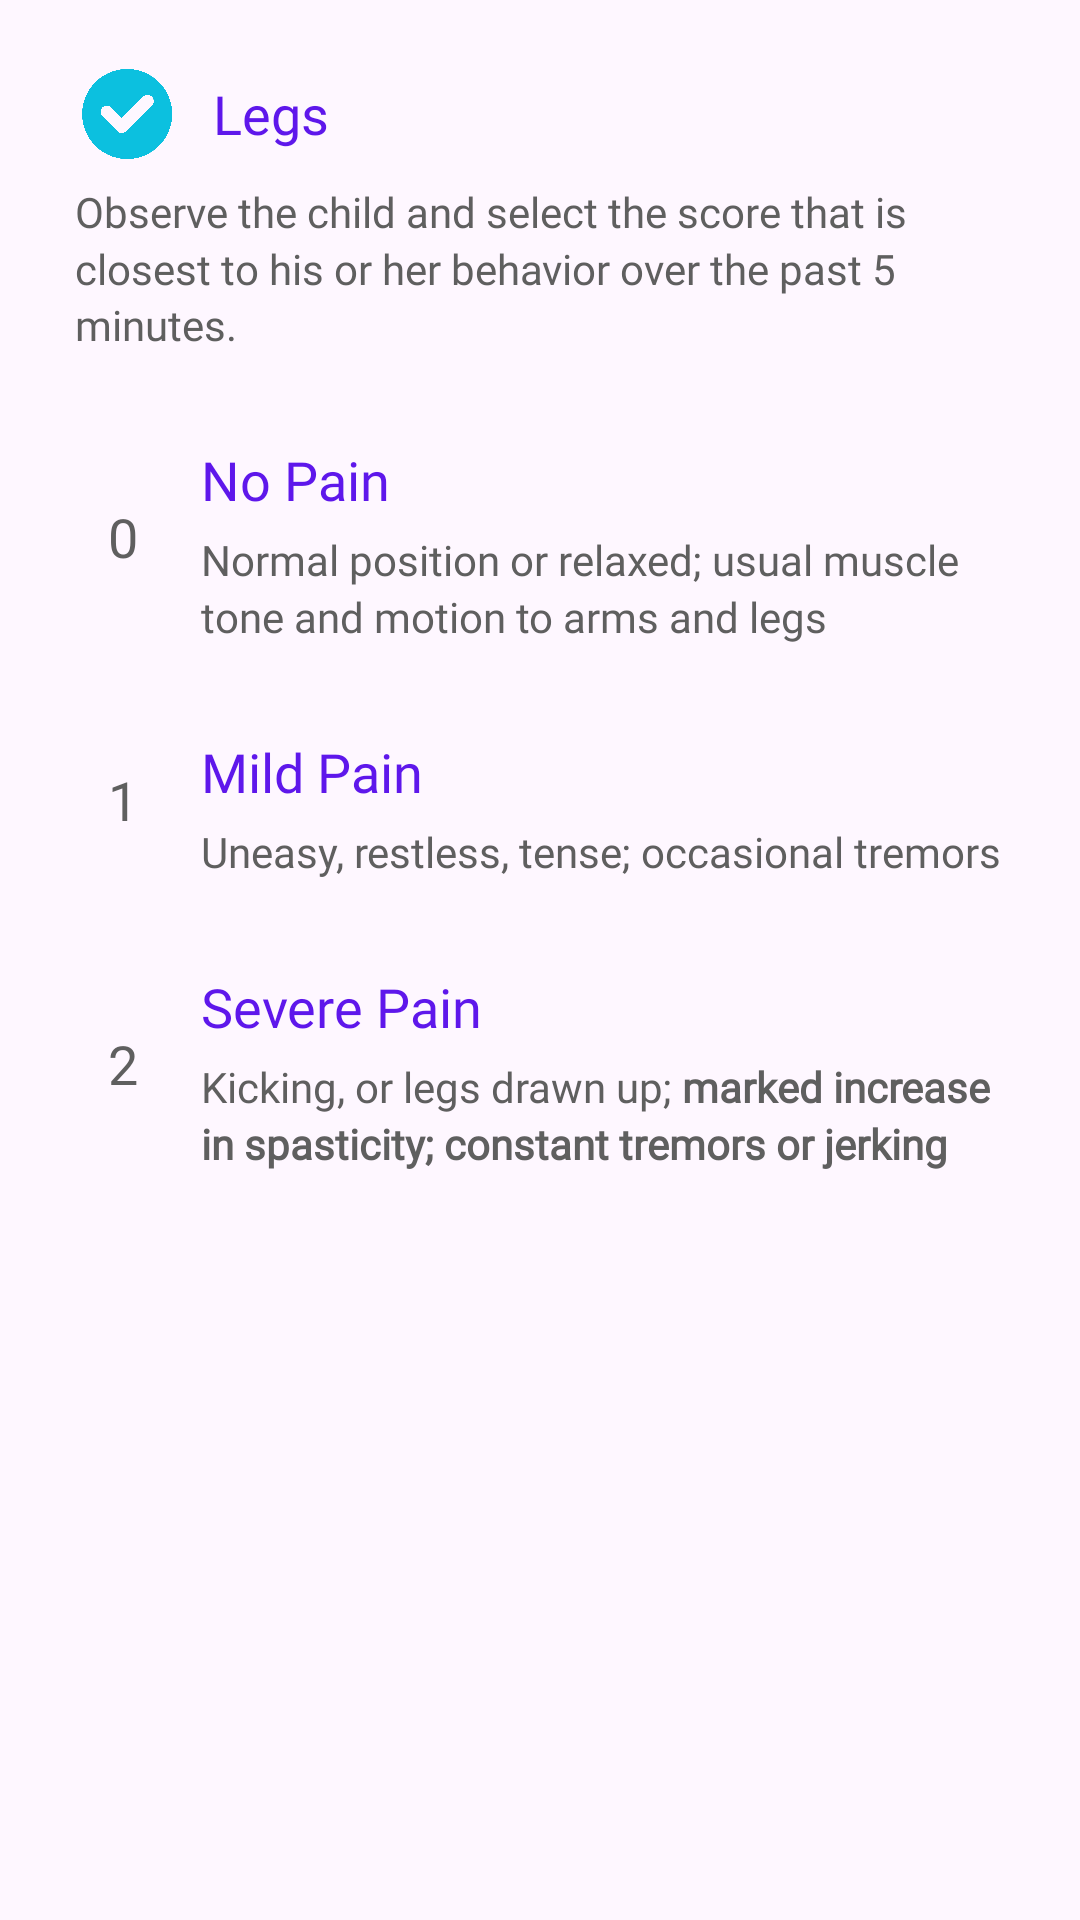

Here is an Android app screen rendered from its layout file. Give the layout XML and the strings, colors and styles it references.
<!-- AndroidManifest.xml: application theme Theme.TahanApp -->
<!-- res/layout/fragment_r_flacc_legs.xml -->
<?xml version="1.0" encoding="utf-8"?>
<LinearLayout xmlns:android="http://schemas.android.com/apk/res/android"
    xmlns:app="http://schemas.android.com/apk/res-auto"
    xmlns:tools="http://schemas.android.com/tools"
    android:layout_width="match_parent"
    android:layout_height="match_parent"
    android:orientation="vertical"
    android:padding="10dp"
    tools:context=".fragment.RFlaccLegsFragment">

    <LinearLayout
        android:layout_width="match_parent"
        android:layout_height="wrap_content"
        android:layout_marginBottom="10dp"
        android:background="@drawable/layout_bg"
        android:orientation="vertical"
        android:paddingHorizontal="15dp"
        android:paddingVertical="10dp">

        <TextView
            android:layout_width="wrap_content"
            android:layout_height="wrap_content"
            android:layout_marginBottom="5sp"
            android:fontFamily="@font/frutiger_bold"
            android:text="@string/rflacc_legs"
            android:textColor="@color/element_font"
            android:textSize="18sp"
            android:gravity="center_vertical"
            app:drawableStartCompat="@drawable/check_icon_24dp"
            android:drawablePadding="10dp"/>

        <TextView
            android:layout_width="wrap_content"
            android:layout_height="wrap_content"
            android:fontFamily="@font/frutiger"
            android:text="@string/rflacc_head_desc"
            android:textColor="@color/darkgray" />
    </LinearLayout>

    <LinearLayout
        android:id="@+id/select_score_0"
        android:layout_width="match_parent"
        android:layout_height="wrap_content"
        android:layout_marginBottom="10dp"
        android:background="@drawable/layout_bg"
        android:baselineAligned="false"
        android:gravity="center_vertical"
        android:orientation="horizontal"
        android:paddingHorizontal="15dp"
        android:paddingVertical="10dp"
        android:backgroundTintMode="multiply"
        tools:background="@drawable/layout_bg_selected"
        tools:backgroundTint="@color/lightinformatic_tint">
        <LinearLayout
            android:layout_width="32dp"
            android:layout_height="32dp"
            android:orientation="vertical"
            android:layout_marginEnd="10dp"
            android:gravity="center"
            android:background="@drawable/layout_bg"
            android:backgroundTint="@color/gray">
            <TextView
                android:layout_width="wrap_content"
                android:layout_height="wrap_content"
                android:layout_marginBottom="5sp"
                android:fontFamily="@font/frutiger_bold"
                android:text="@string/_0"
                android:textColor="@color/darkgray"
                android:textSize="18sp"/>
        </LinearLayout>
        <LinearLayout
            android:layout_width="0dp"
            android:layout_height="wrap_content"
            android:layout_weight="1"
            android:orientation="vertical">
            <TextView
                android:layout_width="wrap_content"
                android:layout_height="wrap_content"
                android:layout_marginBottom="5sp"
                android:fontFamily="@font/frutiger_bold"
                android:text="@string/rflacc_score_0"
                android:textColor="@color/element_font"
                android:textSize="18sp"/>
            <TextView
                android:layout_width="wrap_content"
                android:layout_height="wrap_content"
                android:fontFamily="@font/frutiger"
                android:text="@string/rflacc_score_0_legs"
                android:textColor="@color/darkgray" />
        </LinearLayout>
    </LinearLayout>

    <LinearLayout
        android:id="@+id/select_score_1"
        android:layout_width="match_parent"
        android:layout_height="wrap_content"
        android:layout_marginBottom="10dp"
        android:background="@drawable/layout_bg"
        android:baselineAligned="false"
        android:gravity="center_vertical"
        android:orientation="horizontal"
        android:paddingHorizontal="15dp"
        android:paddingVertical="10dp"
        android:backgroundTintMode="multiply">
        <LinearLayout
            android:layout_width="32dp"
            android:layout_height="32dp"
            android:orientation="vertical"
            android:layout_marginEnd="10dp"
            android:gravity="center"
            android:background="@drawable/layout_bg"
            android:backgroundTint="@color/gray">
            <TextView
                android:layout_width="wrap_content"
                android:layout_height="wrap_content"
                android:layout_marginBottom="5sp"
                android:fontFamily="@font/frutiger_bold"
                android:text="@string/_1"
                android:textColor="@color/darkgray"
                android:textSize="18sp"/>
        </LinearLayout>
        <LinearLayout
            android:layout_width="0dp"
            android:layout_height="wrap_content"
            android:layout_weight="1"
            android:orientation="vertical">
            <TextView
                android:layout_width="wrap_content"
                android:layout_height="wrap_content"
                android:layout_marginBottom="5sp"
                android:fontFamily="@font/frutiger_bold"
                android:text="@string/rflacc_score_1"
                android:textColor="@color/element_font"
                android:textSize="18sp"/>
            <TextView
                android:layout_width="wrap_content"
                android:layout_height="wrap_content"
                android:fontFamily="@font/frutiger"
                android:text="@string/rflacc_score_1_legs"
                android:textColor="@color/darkgray" />
        </LinearLayout>
    </LinearLayout>

    <LinearLayout
        android:id="@+id/select_score_2"
        android:layout_width="match_parent"
        android:layout_height="wrap_content"
        android:layout_marginBottom="10dp"
        android:background="@drawable/layout_bg"
        android:baselineAligned="false"
        android:gravity="center_vertical"
        android:orientation="horizontal"
        android:paddingHorizontal="15dp"
        android:paddingVertical="10dp"
        android:backgroundTintMode="multiply">
        <LinearLayout
            android:layout_width="32dp"
            android:layout_height="32dp"
            android:orientation="vertical"
            android:layout_marginEnd="10dp"
            android:gravity="center"
            android:background="@drawable/layout_bg"
            android:backgroundTint="@color/gray">
            <TextView
                android:layout_width="wrap_content"
                android:layout_height="wrap_content"
                android:layout_marginBottom="5sp"
                android:fontFamily="@font/frutiger_bold"
                android:text="@string/_2"
                android:textColor="@color/darkgray"
                android:textSize="18sp"/>
        </LinearLayout>
        <LinearLayout
            android:layout_width="0dp"
            android:layout_height="wrap_content"
            android:layout_weight="1"
            android:orientation="vertical">
            <TextView
                android:layout_width="wrap_content"
                android:layout_height="wrap_content"
                android:layout_marginBottom="5sp"
                android:fontFamily="@font/frutiger_bold"
                android:text="@string/rflacc_score_2"
                android:textColor="@color/element_font"
                android:textSize="18sp"/>
            <TextView
                android:layout_width="wrap_content"
                android:layout_height="wrap_content"
                android:fontFamily="@font/frutiger"
                android:text="@string/rflacc_score_2_legs"
                android:textColor="@color/darkgray" />
        </LinearLayout>
    </LinearLayout>
</LinearLayout>
<!-- resources referenced by this layout -->
<resources>
  <color name="darkgray">#FF5F5F5F</color>
  <color name="element_font">#FF5E17EB</color>
  <color name="gray">#FFC9C9C9</color>
  <color name="lightinformatic_tint">#FFB6E8FF</color>
  <!-- drawable check_icon_24dp (drawable) -->
  <?xml version="1.0" encoding="utf-8"?>
  <layer-list xmlns:android="http://schemas.android.com/apk/res/android">
      <item
          android:drawable="@drawable/check_icon"
          android:width="36dp"
          android:height="36dp">
      </item>
  </layer-list>
  <!-- drawable layout_bg_selected (drawable-xxhdpi) -->
  <?xml version="1.0" encoding="UTF-8"?>
  <shape xmlns:android="http://schemas.android.com/apk/res/android">
      <solid android:color="#FFFFFF"/>
      <stroke android:color="#4444CC" android:width="1dp" />
      <corners android:radius="20dp"/>
      <padding android:left="0dp" android:top="0dp" android:right="0dp" android:bottom="0dp" />
  </shape>
  <string name="_0" translatable="false">0</string>
  <string name="_1" translatable="false">1</string>
  <string name="_2" translatable="false">2</string>
  <string name="rflacc_head_desc">Observe the child and select the score that is closest to his or her behavior over the past 5 minutes.</string>
  <string name="rflacc_legs">Legs</string>
  <string name="rflacc_score_0">No Pain</string>
  <string name="rflacc_score_0_legs">Normal position or relaxed; usual muscle tone and motion to arms and legs</string>
  <string name="rflacc_score_1">Mild Pain</string>
  <string name="rflacc_score_1_legs">Uneasy, restless, tense; occasional tremors</string>
  <string name="rflacc_score_2">Severe Pain</string>
  <string name="rflacc_score_2_legs">Kicking, or legs drawn up; <b>marked increase in spasticity; constant tremors or jerking</b></string>
  <style name="Theme.TahanApp" parent="Base.Theme.TahanApp" />
  <!-- drawable check_icon: png bitmap (drawable-xxhdpi, 74028 bytes) -->
  <style name="Base.Theme.TahanApp" parent="Theme.Material3.DayNight.NoActionBar">
          
          
          <item name="android:textViewStyle">@style/DefaultTextViewStyle</item>
      </style>
  <style name="DefaultTextViewStyle" parent="Widget.MaterialComponents.TextView">
          <item name="android:lineSpacingMultiplier">1.15</item>
      </style>
</resources>
